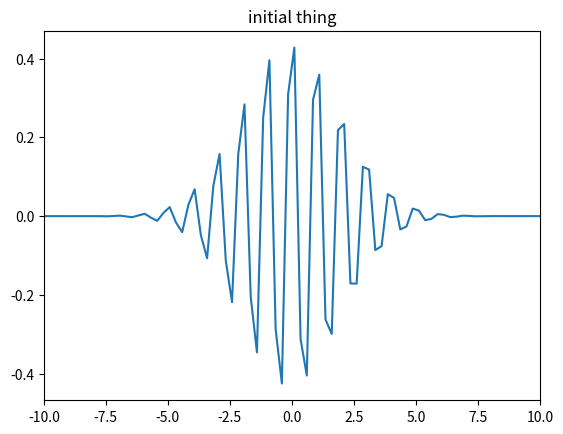

Source code (Python): (Note: this script raises an exception after producing the figure.)
import numpy as np
import scipy.linalg as la
import matplotlib.pyplot as plt
import scipy.special as sp

N=200;
L=10
start=-2*L
stop=3*L

hbar=1;
m=1
sig=2;
p=-2*np.pi;

h=(stop-start)/N
x,h=np.linspace(start,stop,N,retstep=True) 

a=np.imag(0+1j)

psi=1/np.sqrt(sig*np.sqrt(np.pi))*np.exp(1j*p*x/hbar)*np.exp(-x**2/(2*sig**2))#guassian nonsense

plt.clf()
plt.title('initial thing')
#plt.plot(x,np.abs(np.conjugate(psi)*psi))
plt.plot(x,np.real(psi))
plt.xlim([-L,L])

plt.pause(.1)


tau=.1

E=p**2/(2*m)+hbar**2/(4*m*sig**2)


A=np.zeros((N,N),dtype=np.complex)
B=np.zeros((N,N),dtype=np.complex)
V=np.zeros_like(x)
V0=E*.5
for i in range(1,N-1):
    if x[i]>=.5*L and x[i]<=L:
        V[i]=V0

for i in range(1,N-1):
    A[i,i-1]=(hbar**2)/(4*m*h**2)
    A[i,i]=-(2*hbar**2)/(4*m*h**2)-V[i]/2+hbar*1j/tau
    A[i,i+1]=(hbar**2)/(4*m*h**2)
    B[i,i-1]=-(hbar**2)/(4*m*h**2)
    B[i,i]=(2*hbar**2)/(4*m*h**2)+V[i]/2+hbar*1j/tau
    B[i,i+1]=-(hbar**2)/(4*m*h**2)
A[0,0]=1;
A[-1,-1]=1;

t=0
tmax=50
plt.figure(1)
loop=0
step=5#int(tmax/(tau*50))
times=np.arange(t,tmax+tau,tau)
Xexp=np.zeros_like(times)
while t<tmax:
    t=t+tau
    Xexp[loop]=np.trapz(np.conjugate(psi)*x*psi*h)
    loop=loop+1
    r=B@psi;
    r[0]=0;
    r[-1]=0;
    
    psi=la.solve(A,r)
    
    if loop%step==0:
        plt.clf()
        plt.plot(x,np.abs(np.conjugate(psi)*psi))
        #plt.plot(x,np.real(psi))
        plt.plot(x,V/V0)
        plt.xlabel('x')
        plt.ylabel('y')
        plt.title('time-{:1.3f}'.format(t))
        #plt.ylim([0, 1])
        plt.xlim([-2*L,3*L])
        plt.draw()
        plt.pause(0.1)
        print(np.trapz(np.abs(np.conjugate(psi)*psi)*h))
plt.clf()

plt.plot(times,Xexp)
plt.title('<x>')